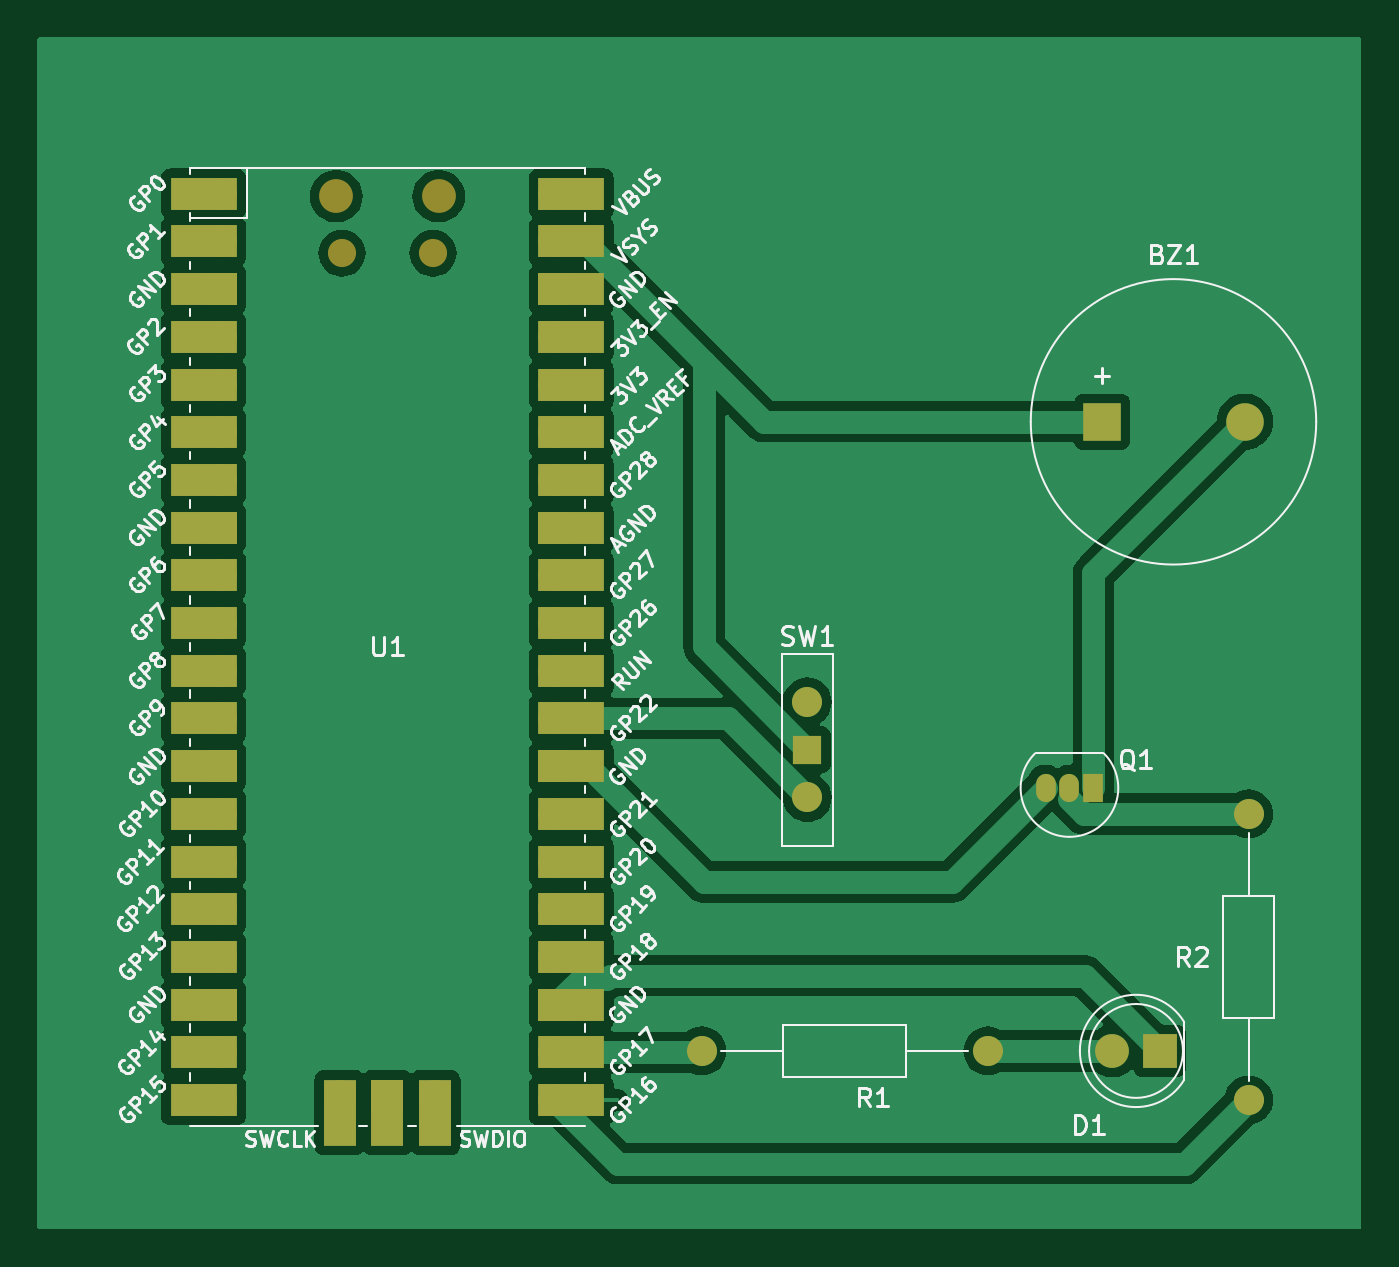
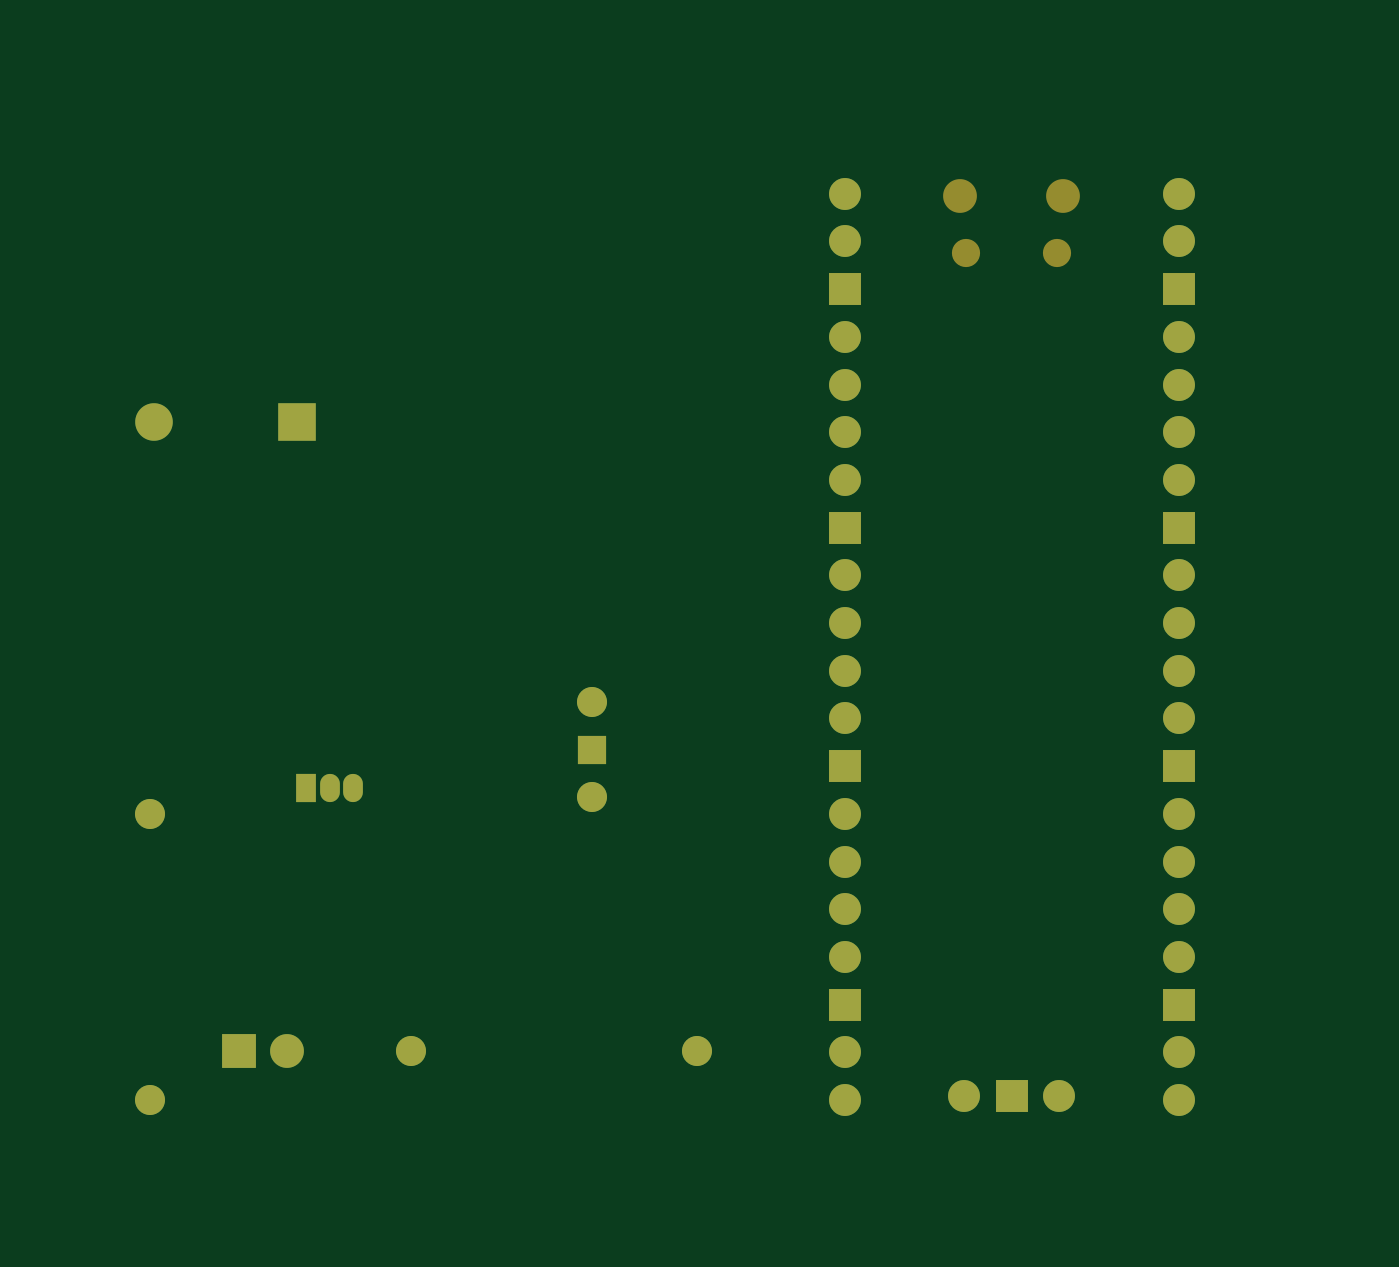
Circuit board: 9 layer files. Board 70.5 x 63.5 mm.
- bottom_copper: PonderadaPCB-B_Cu.gbr (5514 bytes)
- bottom_mask: PonderadaPCB-B_Mask.gbr (2646 bytes)
- paste: PonderadaPCB-B_Paste.gbr (455 bytes)
- bottom_silk: PonderadaPCB-B_Silkscreen.gbr (456 bytes)
- outline: PonderadaPCB-Edge_Cuts.gbr (428 bytes)
- top_copper: PonderadaPCB-F_Cu.gbr (71271 bytes)
- top_mask: PonderadaPCB-F_Mask.gbr (4133 bytes)
- paste: PonderadaPCB-F_Paste.gbr (455 bytes)
- top_silk: PonderadaPCB-F_Silkscreen.gbr (100448 bytes)

=== bottom_copper: PonderadaPCB-B_Cu.gbr ===
%TF.GenerationSoftware,KiCad,Pcbnew,8.0.1*%
%TF.CreationDate,2024-04-01T14:38:45-03:00*%
%TF.ProjectId,PonderadaPCB,506f6e64-6572-4616-9461-5043422e6b69,rev?*%
%TF.SameCoordinates,Original*%
%TF.FileFunction,Copper,L2,Bot*%
%TF.FilePolarity,Positive*%
%FSLAX46Y46*%
G04 Gerber Fmt 4.6, Leading zero omitted, Abs format (unit mm)*
G04 Created by KiCad (PCBNEW 8.0.1) date 2024-04-01 14:38:45*
%MOMM*%
%LPD*%
G01*
G04 APERTURE LIST*
%TA.AperFunction,ComponentPad*%
%ADD10R,1.800000X1.800000*%
%TD*%
%TA.AperFunction,ComponentPad*%
%ADD11C,1.800000*%
%TD*%
%TA.AperFunction,ComponentPad*%
%ADD12C,1.600000*%
%TD*%
%TA.AperFunction,ComponentPad*%
%ADD13O,1.600000X1.600000*%
%TD*%
%TA.AperFunction,ComponentPad*%
%ADD14R,1.500000X1.500000*%
%TD*%
%TA.AperFunction,ComponentPad*%
%ADD15R,1.050000X1.500000*%
%TD*%
%TA.AperFunction,ComponentPad*%
%ADD16O,1.050000X1.500000*%
%TD*%
%TA.AperFunction,ComponentPad*%
%ADD17O,1.700000X1.700000*%
%TD*%
%TA.AperFunction,ComponentPad*%
%ADD18R,1.700000X1.700000*%
%TD*%
%TA.AperFunction,ComponentPad*%
%ADD19R,2.000000X2.000000*%
%TD*%
%TA.AperFunction,ComponentPad*%
%ADD20C,2.000000*%
%TD*%
G04 APERTURE END LIST*
D10*
%TO.P,D1,1,K*%
%TO.N,GND (LED)*%
X184775000Y-119000000D03*
D11*
%TO.P,D1,2,A*%
%TO.N,Net-(D1-A)*%
X182235000Y-119000000D03*
%TD*%
D12*
%TO.P,R1,1*%
%TO.N,GP17 (LED)*%
X160380000Y-119000000D03*
D13*
%TO.P,R1,2*%
%TO.N,Net-(D1-A)*%
X175620000Y-119000000D03*
%TD*%
D14*
%TO.P,SW1,1,B*%
%TO.N,VCC*%
X166000000Y-102960000D03*
D12*
%TO.P,SW1,2,C*%
%TO.N,GP22 (Switch)*%
X166000000Y-105500000D03*
%TO.P,SW1,3,A*%
%TO.N,unconnected-(SW1-A-Pad3)*%
X166000000Y-100420000D03*
%TD*%
D15*
%TO.P,Q1,1,C*%
%TO.N,Net-(Q1-B)*%
X181230000Y-105000000D03*
D16*
%TO.P,Q1,2,B*%
X179960000Y-105000000D03*
%TO.P,Q1,3,E*%
%TO.N,GND (Buzzer)*%
X178690000Y-105000000D03*
%TD*%
D17*
%TO.P,U1,1,GPIO0*%
%TO.N,unconnected-(U1-GPIO0-Pad1)*%
X134755000Y-73355000D03*
%TO.P,U1,2,GPIO1*%
%TO.N,unconnected-(U1-GPIO1-Pad2)*%
X134755000Y-75895000D03*
D18*
%TO.P,U1,3,GND*%
%TO.N,unconnected-(U1-GND-Pad3)*%
X134755000Y-78435000D03*
D17*
%TO.P,U1,4,GPIO2*%
%TO.N,unconnected-(U1-GPIO2-Pad4)*%
X134755000Y-80975000D03*
%TO.P,U1,5,GPIO3*%
%TO.N,unconnected-(U1-GPIO3-Pad5)*%
X134755000Y-83515000D03*
%TO.P,U1,6,GPIO4*%
%TO.N,unconnected-(U1-GPIO4-Pad6)*%
X134755000Y-86055000D03*
%TO.P,U1,7,GPIO5*%
%TO.N,unconnected-(U1-GPIO5-Pad7)*%
X134755000Y-88595000D03*
D18*
%TO.P,U1,8,GND*%
%TO.N,unconnected-(U1-GND-Pad8)*%
X134755000Y-91135000D03*
D17*
%TO.P,U1,9,GPIO6*%
%TO.N,unconnected-(U1-GPIO6-Pad9)*%
X134755000Y-93675000D03*
%TO.P,U1,10,GPIO7*%
%TO.N,unconnected-(U1-GPIO7-Pad10)*%
X134755000Y-96215000D03*
%TO.P,U1,11,GPIO8*%
%TO.N,unconnected-(U1-GPIO8-Pad11)*%
X134755000Y-98755000D03*
%TO.P,U1,12,GPIO9*%
%TO.N,unconnected-(U1-GPIO9-Pad12)*%
X134755000Y-101295000D03*
D18*
%TO.P,U1,13,GND*%
%TO.N,unconnected-(U1-GND-Pad13)*%
X134755000Y-103835000D03*
D17*
%TO.P,U1,14,GPIO10*%
%TO.N,unconnected-(U1-GPIO10-Pad14)*%
X134755000Y-106375000D03*
%TO.P,U1,15,GPIO11*%
%TO.N,unconnected-(U1-GPIO11-Pad15)*%
X134755000Y-108915000D03*
%TO.P,U1,16,GPIO12*%
%TO.N,unconnected-(U1-GPIO12-Pad16)*%
X134755000Y-111455000D03*
%TO.P,U1,17,GPIO13*%
%TO.N,unconnected-(U1-GPIO13-Pad17)*%
X134755000Y-113995000D03*
D18*
%TO.P,U1,18,GND*%
%TO.N,unconnected-(U1-GND-Pad18)*%
X134755000Y-116535000D03*
D17*
%TO.P,U1,19,GPIO14*%
%TO.N,unconnected-(U1-GPIO14-Pad19)*%
X134755000Y-119075000D03*
%TO.P,U1,20,GPIO15*%
%TO.N,unconnected-(U1-GPIO15-Pad20)*%
X134755000Y-121615000D03*
%TO.P,U1,21,GPIO16*%
%TO.N,GP16 (Buzzer)*%
X152535000Y-121615000D03*
%TO.P,U1,22,GPIO17*%
%TO.N,GP17 (LED)*%
X152535000Y-119075000D03*
D18*
%TO.P,U1,23,GND*%
%TO.N,GND (LED)*%
X152535000Y-116535000D03*
D17*
%TO.P,U1,24,GPIO18*%
X152535000Y-113995000D03*
%TO.P,U1,25,GPIO19*%
%TO.N,unconnected-(U1-GPIO19-Pad25)*%
X152535000Y-111455000D03*
%TO.P,U1,26,GPIO20*%
%TO.N,unconnected-(U1-GPIO20-Pad26)*%
X152535000Y-108915000D03*
%TO.P,U1,27,GPIO21*%
%TO.N,GND (Buzzer)*%
X152535000Y-106375000D03*
D18*
%TO.P,U1,28,GND*%
X152535000Y-103835000D03*
D17*
%TO.P,U1,29,GPIO22*%
%TO.N,GP22 (Switch)*%
X152535000Y-101295000D03*
%TO.P,U1,30,RUN*%
%TO.N,unconnected-(U1-RUN-Pad30)*%
X152535000Y-98755000D03*
%TO.P,U1,31,GPIO26_ADC0*%
%TO.N,unconnected-(U1-GPIO26_ADC0-Pad31)*%
X152535000Y-96215000D03*
%TO.P,U1,32,GPIO27_ADC1*%
%TO.N,unconnected-(U1-GPIO27_ADC1-Pad32)*%
X152535000Y-93675000D03*
D18*
%TO.P,U1,33,AGND*%
%TO.N,unconnected-(U1-AGND-Pad33)*%
X152535000Y-91135000D03*
D17*
%TO.P,U1,34,GPIO28_ADC2*%
%TO.N,unconnected-(U1-GPIO28_ADC2-Pad34)*%
X152535000Y-88595000D03*
%TO.P,U1,35,ADC_VREF*%
%TO.N,unconnected-(U1-ADC_VREF-Pad35)*%
X152535000Y-86055000D03*
%TO.P,U1,36,3V3*%
%TO.N,unconnected-(U1-3V3-Pad36)*%
X152535000Y-83515000D03*
%TO.P,U1,37,3V3_EN*%
%TO.N,unconnected-(U1-3V3_EN-Pad37)*%
X152535000Y-80975000D03*
D18*
%TO.P,U1,38,GND*%
%TO.N,VCC*%
X152535000Y-78435000D03*
D17*
%TO.P,U1,39,VSYS*%
X152535000Y-75895000D03*
%TO.P,U1,40,VBUS*%
%TO.N,unconnected-(U1-VBUS-Pad40)*%
X152535000Y-73355000D03*
%TO.P,U1,41,SWCLK*%
%TO.N,unconnected-(U1-SWCLK-Pad41)*%
X141105000Y-121385000D03*
D18*
%TO.P,U1,42,GND*%
%TO.N,unconnected-(U1-GND-Pad42)*%
X143645000Y-121385000D03*
D17*
%TO.P,U1,43,SWDIO*%
%TO.N,unconnected-(U1-SWDIO-Pad43)*%
X146185000Y-121385000D03*
%TD*%
D19*
%TO.P,BZ1,1,+*%
%TO.N,VCC*%
X181700000Y-85500000D03*
D20*
%TO.P,BZ1,2,-*%
%TO.N,Net-(Q1-B)*%
X189300000Y-85500000D03*
%TD*%
D12*
%TO.P,R2,1*%
%TO.N,GP16 (Buzzer)*%
X189500000Y-121620000D03*
D13*
%TO.P,R2,2*%
%TO.N,Net-(Q1-B)*%
X189500000Y-106380000D03*
%TD*%
M02*

=== bottom_mask: PonderadaPCB-B_Mask.gbr ===
%TF.GenerationSoftware,KiCad,Pcbnew,8.0.1*%
%TF.CreationDate,2024-04-01T14:39:03-03:00*%
%TF.ProjectId,PonderadaPCB,506f6e64-6572-4616-9461-5043422e6b69,rev?*%
%TF.SameCoordinates,Original*%
%TF.FileFunction,Soldermask,Bot*%
%TF.FilePolarity,Negative*%
%FSLAX46Y46*%
G04 Gerber Fmt 4.6, Leading zero omitted, Abs format (unit mm)*
G04 Created by KiCad (PCBNEW 8.0.1) date 2024-04-01 14:39:03*
%MOMM*%
%LPD*%
G01*
G04 APERTURE LIST*
%ADD10R,1.800000X1.800000*%
%ADD11C,1.800000*%
%ADD12C,1.600000*%
%ADD13O,1.600000X1.600000*%
%ADD14R,1.500000X1.500000*%
%ADD15R,1.050000X1.500000*%
%ADD16O,1.050000X1.500000*%
%ADD17O,1.800000X1.800000*%
%ADD18O,1.500000X1.500000*%
%ADD19O,1.700000X1.700000*%
%ADD20R,1.700000X1.700000*%
%ADD21R,2.000000X2.000000*%
%ADD22C,2.000000*%
G04 APERTURE END LIST*
D10*
%TO.C,D1*%
X184775000Y-119000000D03*
D11*
X182235000Y-119000000D03*
%TD*%
D12*
%TO.C,R1*%
X160380000Y-119000000D03*
D13*
X175620000Y-119000000D03*
%TD*%
D14*
%TO.C,SW1*%
X166000000Y-102960000D03*
D12*
X166000000Y-105500000D03*
X166000000Y-100420000D03*
%TD*%
D15*
%TO.C,Q1*%
X181230000Y-105000000D03*
D16*
X179960000Y-105000000D03*
X178690000Y-105000000D03*
%TD*%
D17*
%TO.C,U1*%
X140920000Y-73485000D03*
D18*
X141220000Y-76515000D03*
X146070000Y-76515000D03*
D17*
X146370000Y-73485000D03*
D19*
X134755000Y-73355000D03*
X134755000Y-75895000D03*
D20*
X134755000Y-78435000D03*
D19*
X134755000Y-80975000D03*
X134755000Y-83515000D03*
X134755000Y-86055000D03*
X134755000Y-88595000D03*
D20*
X134755000Y-91135000D03*
D19*
X134755000Y-93675000D03*
X134755000Y-96215000D03*
X134755000Y-98755000D03*
X134755000Y-101295000D03*
D20*
X134755000Y-103835000D03*
D19*
X134755000Y-106375000D03*
X134755000Y-108915000D03*
X134755000Y-111455000D03*
X134755000Y-113995000D03*
D20*
X134755000Y-116535000D03*
D19*
X134755000Y-119075000D03*
X134755000Y-121615000D03*
X152535000Y-121615000D03*
X152535000Y-119075000D03*
D20*
X152535000Y-116535000D03*
D19*
X152535000Y-113995000D03*
X152535000Y-111455000D03*
X152535000Y-108915000D03*
X152535000Y-106375000D03*
D20*
X152535000Y-103835000D03*
D19*
X152535000Y-101295000D03*
X152535000Y-98755000D03*
X152535000Y-96215000D03*
X152535000Y-93675000D03*
D20*
X152535000Y-91135000D03*
D19*
X152535000Y-88595000D03*
X152535000Y-86055000D03*
X152535000Y-83515000D03*
X152535000Y-80975000D03*
D20*
X152535000Y-78435000D03*
D19*
X152535000Y-75895000D03*
X152535000Y-73355000D03*
X141105000Y-121385000D03*
D20*
X143645000Y-121385000D03*
D19*
X146185000Y-121385000D03*
%TD*%
D21*
%TO.C,BZ1*%
X181700000Y-85500000D03*
D22*
X189300000Y-85500000D03*
%TD*%
D12*
%TO.C,R2*%
X189500000Y-121620000D03*
D13*
X189500000Y-106380000D03*
%TD*%
M02*

=== paste: PonderadaPCB-B_Paste.gbr ===
%TF.GenerationSoftware,KiCad,Pcbnew,8.0.1*%
%TF.CreationDate,2024-04-01T14:38:51-03:00*%
%TF.ProjectId,PonderadaPCB,506f6e64-6572-4616-9461-5043422e6b69,rev?*%
%TF.SameCoordinates,Original*%
%TF.FileFunction,Paste,Bot*%
%TF.FilePolarity,Positive*%
%FSLAX46Y46*%
G04 Gerber Fmt 4.6, Leading zero omitted, Abs format (unit mm)*
G04 Created by KiCad (PCBNEW 8.0.1) date 2024-04-01 14:38:51*
%MOMM*%
%LPD*%
G01*
G04 APERTURE LIST*
G04 APERTURE END LIST*
M02*

=== bottom_silk: PonderadaPCB-B_Silkscreen.gbr ===
%TF.GenerationSoftware,KiCad,Pcbnew,8.0.1*%
%TF.CreationDate,2024-04-01T14:38:57-03:00*%
%TF.ProjectId,PonderadaPCB,506f6e64-6572-4616-9461-5043422e6b69,rev?*%
%TF.SameCoordinates,Original*%
%TF.FileFunction,Legend,Bot*%
%TF.FilePolarity,Positive*%
%FSLAX46Y46*%
G04 Gerber Fmt 4.6, Leading zero omitted, Abs format (unit mm)*
G04 Created by KiCad (PCBNEW 8.0.1) date 2024-04-01 14:38:57*
%MOMM*%
%LPD*%
G01*
G04 APERTURE LIST*
G04 APERTURE END LIST*
M02*

=== outline: PonderadaPCB-Edge_Cuts.gbr ===
%TF.GenerationSoftware,KiCad,Pcbnew,8.0.1*%
%TF.CreationDate,2024-04-01T14:39:06-03:00*%
%TF.ProjectId,PonderadaPCB,506f6e64-6572-4616-9461-5043422e6b69,rev?*%
%TF.SameCoordinates,Original*%
%TF.FileFunction,Profile,NP*%
%FSLAX46Y46*%
G04 Gerber Fmt 4.6, Leading zero omitted, Abs format (unit mm)*
G04 Created by KiCad (PCBNEW 8.0.1) date 2024-04-01 14:39:06*
%MOMM*%
%LPD*%
G01*
G04 APERTURE LIST*
G04 APERTURE END LIST*
M02*

=== top_copper: PonderadaPCB-F_Cu.gbr (71271 bytes, source omitted) ===
=== top_mask: PonderadaPCB-F_Mask.gbr ===
%TF.GenerationSoftware,KiCad,Pcbnew,8.0.1*%
%TF.CreationDate,2024-04-01T14:39:00-03:00*%
%TF.ProjectId,PonderadaPCB,506f6e64-6572-4616-9461-5043422e6b69,rev?*%
%TF.SameCoordinates,Original*%
%TF.FileFunction,Soldermask,Top*%
%TF.FilePolarity,Negative*%
%FSLAX46Y46*%
G04 Gerber Fmt 4.6, Leading zero omitted, Abs format (unit mm)*
G04 Created by KiCad (PCBNEW 8.0.1) date 2024-04-01 14:39:00*
%MOMM*%
%LPD*%
G01*
G04 APERTURE LIST*
%ADD10R,1.800000X1.800000*%
%ADD11C,1.800000*%
%ADD12C,1.600000*%
%ADD13O,1.600000X1.600000*%
%ADD14R,1.500000X1.500000*%
%ADD15R,1.050000X1.500000*%
%ADD16O,1.050000X1.500000*%
%ADD17O,1.800000X1.800000*%
%ADD18O,1.500000X1.500000*%
%ADD19O,1.700000X1.700000*%
%ADD20R,3.500000X1.700000*%
%ADD21R,1.700000X1.700000*%
%ADD22R,1.700000X3.500000*%
%ADD23R,2.000000X2.000000*%
%ADD24C,2.000000*%
G04 APERTURE END LIST*
D10*
%TO.C,D1*%
X184775000Y-119000000D03*
D11*
X182235000Y-119000000D03*
%TD*%
D12*
%TO.C,R1*%
X160380000Y-119000000D03*
D13*
X175620000Y-119000000D03*
%TD*%
D14*
%TO.C,SW1*%
X166000000Y-102960000D03*
D12*
X166000000Y-105500000D03*
X166000000Y-100420000D03*
%TD*%
D15*
%TO.C,Q1*%
X181230000Y-105000000D03*
D16*
X179960000Y-105000000D03*
X178690000Y-105000000D03*
%TD*%
D17*
%TO.C,U1*%
X140920000Y-73485000D03*
D18*
X141220000Y-76515000D03*
X146070000Y-76515000D03*
D17*
X146370000Y-73485000D03*
D19*
X134755000Y-73355000D03*
D20*
X133855000Y-73355000D03*
D19*
X134755000Y-75895000D03*
D20*
X133855000Y-75895000D03*
D21*
X134755000Y-78435000D03*
D20*
X133855000Y-78435000D03*
D19*
X134755000Y-80975000D03*
D20*
X133855000Y-80975000D03*
D19*
X134755000Y-83515000D03*
D20*
X133855000Y-83515000D03*
D19*
X134755000Y-86055000D03*
D20*
X133855000Y-86055000D03*
D19*
X134755000Y-88595000D03*
D20*
X133855000Y-88595000D03*
D21*
X134755000Y-91135000D03*
D20*
X133855000Y-91135000D03*
D19*
X134755000Y-93675000D03*
D20*
X133855000Y-93675000D03*
D19*
X134755000Y-96215000D03*
D20*
X133855000Y-96215000D03*
D19*
X134755000Y-98755000D03*
D20*
X133855000Y-98755000D03*
D19*
X134755000Y-101295000D03*
D20*
X133855000Y-101295000D03*
D21*
X134755000Y-103835000D03*
D20*
X133855000Y-103835000D03*
D19*
X134755000Y-106375000D03*
D20*
X133855000Y-106375000D03*
D19*
X134755000Y-108915000D03*
D20*
X133855000Y-108915000D03*
D19*
X134755000Y-111455000D03*
D20*
X133855000Y-111455000D03*
D19*
X134755000Y-113995000D03*
D20*
X133855000Y-113995000D03*
D21*
X134755000Y-116535000D03*
D20*
X133855000Y-116535000D03*
D19*
X134755000Y-119075000D03*
D20*
X133855000Y-119075000D03*
D19*
X134755000Y-121615000D03*
D20*
X133855000Y-121615000D03*
D19*
X152535000Y-121615000D03*
D20*
X153435000Y-121615000D03*
D19*
X152535000Y-119075000D03*
D20*
X153435000Y-119075000D03*
D21*
X152535000Y-116535000D03*
D20*
X153435000Y-116535000D03*
D19*
X152535000Y-113995000D03*
D20*
X153435000Y-113995000D03*
D19*
X152535000Y-111455000D03*
D20*
X153435000Y-111455000D03*
D19*
X152535000Y-108915000D03*
D20*
X153435000Y-108915000D03*
D19*
X152535000Y-106375000D03*
D20*
X153435000Y-106375000D03*
D21*
X152535000Y-103835000D03*
D20*
X153435000Y-103835000D03*
D19*
X152535000Y-101295000D03*
D20*
X153435000Y-101295000D03*
D19*
X152535000Y-98755000D03*
D20*
X153435000Y-98755000D03*
D19*
X152535000Y-96215000D03*
D20*
X153435000Y-96215000D03*
D19*
X152535000Y-93675000D03*
D20*
X153435000Y-93675000D03*
D21*
X152535000Y-91135000D03*
D20*
X153435000Y-91135000D03*
D19*
X152535000Y-88595000D03*
D20*
X153435000Y-88595000D03*
D19*
X152535000Y-86055000D03*
D20*
X153435000Y-86055000D03*
D19*
X152535000Y-83515000D03*
D20*
X153435000Y-83515000D03*
D19*
X152535000Y-80975000D03*
D20*
X153435000Y-80975000D03*
D21*
X152535000Y-78435000D03*
D20*
X153435000Y-78435000D03*
D19*
X152535000Y-75895000D03*
D20*
X153435000Y-75895000D03*
D19*
X152535000Y-73355000D03*
D20*
X153435000Y-73355000D03*
D19*
X141105000Y-121385000D03*
D22*
X141105000Y-122285000D03*
D21*
X143645000Y-121385000D03*
D22*
X143645000Y-122285000D03*
D19*
X146185000Y-121385000D03*
D22*
X146185000Y-122285000D03*
%TD*%
D23*
%TO.C,BZ1*%
X181700000Y-85500000D03*
D24*
X189300000Y-85500000D03*
%TD*%
D12*
%TO.C,R2*%
X189500000Y-121620000D03*
D13*
X189500000Y-106380000D03*
%TD*%
M02*

=== paste: PonderadaPCB-F_Paste.gbr ===
%TF.GenerationSoftware,KiCad,Pcbnew,8.0.1*%
%TF.CreationDate,2024-04-01T14:38:48-03:00*%
%TF.ProjectId,PonderadaPCB,506f6e64-6572-4616-9461-5043422e6b69,rev?*%
%TF.SameCoordinates,Original*%
%TF.FileFunction,Paste,Top*%
%TF.FilePolarity,Positive*%
%FSLAX46Y46*%
G04 Gerber Fmt 4.6, Leading zero omitted, Abs format (unit mm)*
G04 Created by KiCad (PCBNEW 8.0.1) date 2024-04-01 14:38:48*
%MOMM*%
%LPD*%
G01*
G04 APERTURE LIST*
G04 APERTURE END LIST*
M02*

=== top_silk: PonderadaPCB-F_Silkscreen.gbr (100448 bytes, source omitted) ===
